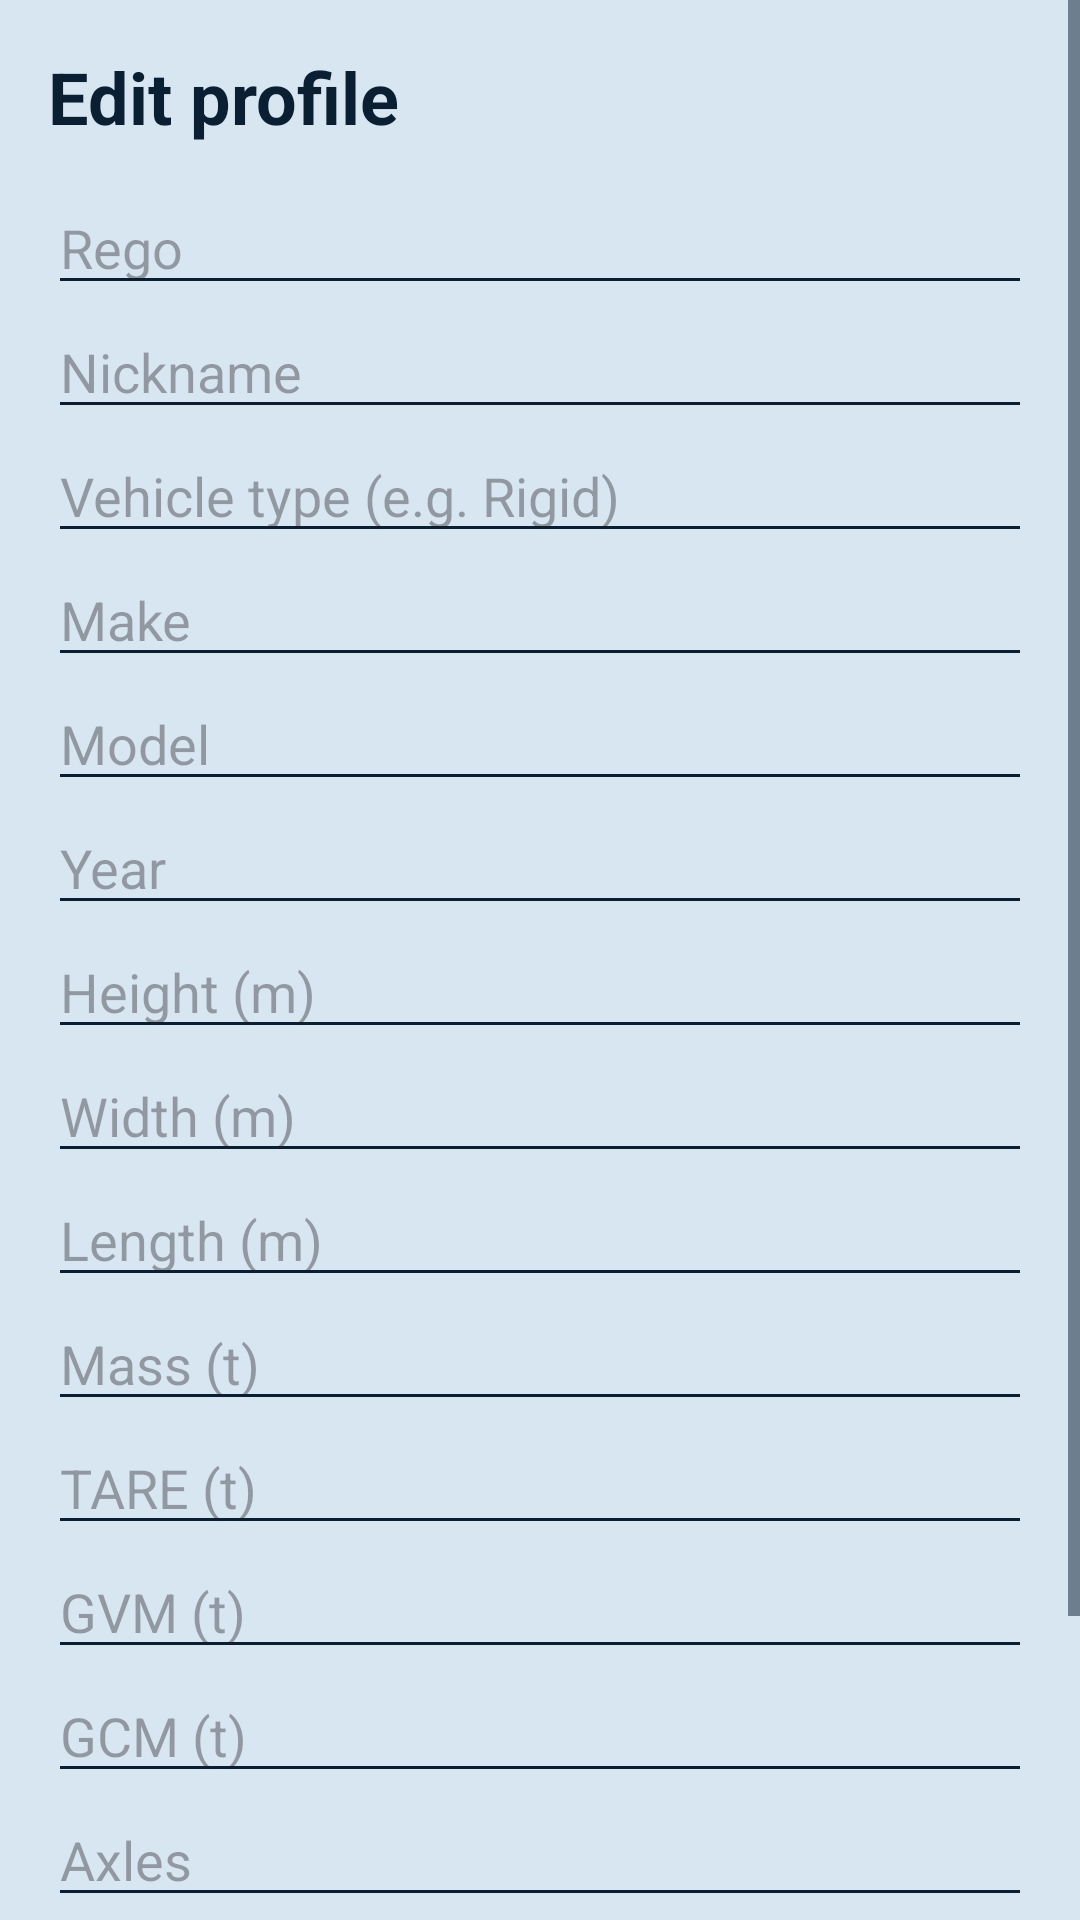

Reconstruct the res/layout file that produces this screen, plus the resources it refers to.
<!-- AndroidManifest.xml: application theme Theme.Truckie -->
<!-- res/layout/activity_vehicle_edit.xml -->
<?xml version="1.0" encoding="utf-8"?>
<ScrollView xmlns:android="http://schemas.android.com/apk/res/android"
    android:layout_width="match_parent"
    android:layout_height="match_parent"
    android:background="@color/truckie_sky"
    android:fillViewport="true">

    <LinearLayout
        android:layout_width="match_parent"
        android:layout_height="wrap_content"
        android:orientation="vertical"
        android:padding="16dp">

        <TextView
            android:id="@+id/editTitle"
            android:layout_width="match_parent"
            android:layout_height="wrap_content"
            android:text="@string/edit_profile"
            android:textColor="@color/truckie_navy"
            android:textSize="24sp"
            android:textStyle="bold" />

        <EditText
            android:id="@+id/fieldRego"
            android:layout_width="match_parent"
            android:layout_height="wrap_content"
            android:layout_marginTop="12dp"
            android:hint="@string/hint_rego"
            android:inputType="textCapCharacters"
            android:importantForAutofill="no" />

        <EditText
            android:id="@+id/fieldNickname"
            android:layout_width="match_parent"
            android:layout_height="wrap_content"
            android:hint="@string/hint_nickname"
            android:inputType="textCapWords"
            android:importantForAutofill="no" />

        <EditText
            android:id="@+id/fieldVehicleType"
            android:layout_width="match_parent"
            android:layout_height="wrap_content"
            android:hint="@string/hint_vehicle_type"
            android:inputType="textCapWords"
            android:importantForAutofill="no" />

        <EditText
            android:id="@+id/fieldMake"
            android:layout_width="match_parent"
            android:layout_height="wrap_content"
            android:hint="@string/hint_make"
            android:inputType="textCapWords"
            android:importantForAutofill="no" />

        <EditText
            android:id="@+id/fieldModel"
            android:layout_width="match_parent"
            android:layout_height="wrap_content"
            android:hint="@string/hint_model"
            android:inputType="textCapWords"
            android:importantForAutofill="no" />

        <EditText
            android:id="@+id/fieldYear"
            android:layout_width="match_parent"
            android:layout_height="wrap_content"
            android:hint="@string/hint_year"
            android:inputType="number"
            android:importantForAutofill="no" />

        <EditText
            android:id="@+id/fieldHeight"
            android:layout_width="match_parent"
            android:layout_height="wrap_content"
            android:hint="@string/hint_height_m"
            android:inputType="numberDecimal"
            android:importantForAutofill="no" />

        <EditText
            android:id="@+id/fieldWidth"
            android:layout_width="match_parent"
            android:layout_height="wrap_content"
            android:hint="@string/hint_width_m"
            android:inputType="numberDecimal"
            android:importantForAutofill="no" />

        <EditText
            android:id="@+id/fieldLength"
            android:layout_width="match_parent"
            android:layout_height="wrap_content"
            android:hint="@string/hint_length_m"
            android:inputType="numberDecimal"
            android:importantForAutofill="no" />

        <EditText
            android:id="@+id/fieldMass"
            android:layout_width="match_parent"
            android:layout_height="wrap_content"
            android:hint="@string/hint_mass_t"
            android:inputType="numberDecimal"
            android:importantForAutofill="no" />

        <EditText
            android:id="@+id/fieldTare"
            android:layout_width="match_parent"
            android:layout_height="wrap_content"
            android:hint="@string/hint_tare_t"
            android:inputType="numberDecimal"
            android:importantForAutofill="no" />

        <EditText
            android:id="@+id/fieldGvm"
            android:layout_width="match_parent"
            android:layout_height="wrap_content"
            android:hint="@string/hint_gvm_t"
            android:inputType="numberDecimal"
            android:importantForAutofill="no" />

        <EditText
            android:id="@+id/fieldGcm"
            android:layout_width="match_parent"
            android:layout_height="wrap_content"
            android:hint="@string/hint_gcm_t"
            android:inputType="numberDecimal"
            android:importantForAutofill="no" />

        <EditText
            android:id="@+id/fieldAxles"
            android:layout_width="match_parent"
            android:layout_height="wrap_content"
            android:hint="@string/hint_axles"
            android:inputType="number"
            android:importantForAutofill="no" />

        <EditText
            android:id="@+id/fieldNetwork"
            android:layout_width="match_parent"
            android:layout_height="wrap_content"
            android:hint="@string/hint_network_class"
            android:inputType="textCapCharacters"
            android:importantForAutofill="no" />

        <Button
            android:id="@+id/saveVehicle"
            android:layout_width="match_parent"
            android:layout_height="wrap_content"
            android:layout_marginTop="16dp"
            android:text="@string/save" />
    </LinearLayout>
</ScrollView>
<!-- resources referenced by this layout -->
<resources>
  <color name="truckie_navy">#0B1F33</color>
  <color name="truckie_sky">#D8E6F2</color>
  <string name="edit_profile">Edit profile</string>
  <string name="hint_axles">Axles</string>
  <string name="hint_gcm_t">GCM (t)</string>
  <string name="hint_gvm_t">GVM (t)</string>
  <string name="hint_height_m">Height (m)</string>
  <string name="hint_length_m">Length (m)</string>
  <string name="hint_make">Make</string>
  <string name="hint_mass_t">Mass (t)</string>
  <string name="hint_model">Model</string>
  <string name="hint_network_class">Network class (e.g. GML)</string>
  <string name="hint_nickname">Nickname</string>
  <string name="hint_rego">Rego</string>
  <string name="hint_tare_t">TARE (t)</string>
  <string name="hint_vehicle_type">Vehicle type (e.g. Rigid)</string>
  <string name="hint_width_m">Width (m)</string>
  <string name="hint_year">Year</string>
  <string name="save">Save</string>
  <style name="Theme.Truckie" parent="Theme.Material3.Light.NoActionBar">
          <item name="colorPrimary">@color/truckie_navy</item>
          <item name="colorOnPrimary">@color/truckie_on_primary</item>
          <item name="colorSecondary">@color/truckie_amber</item>
          <item name="colorOnSecondary">@color/truckie_navy</item>
          <item name="colorSurface">@color/truckie_surface</item>
          <item name="colorOnSurface">@color/truckie_navy</item>
          <item name="android:colorBackground">@color/truckie_sky</item>
          <item name="android:windowBackground">@color/truckie_sky</item>
          <item name="android:statusBarColor">@android:color/transparent</item>
          <item name="android:navigationBarColor">@android:color/transparent</item>
          <item name="android:textColorPrimary">@color/truckie_navy</item>
          <item name="android:textColorSecondary">@color/truckie_navy</item>
      </style>
  <color name="truckie_on_primary">#FFFFFF</color>
  <color name="truckie_amber">#E0A100</color>
  <color name="truckie_surface">#FFFFFF</color>
</resources>
